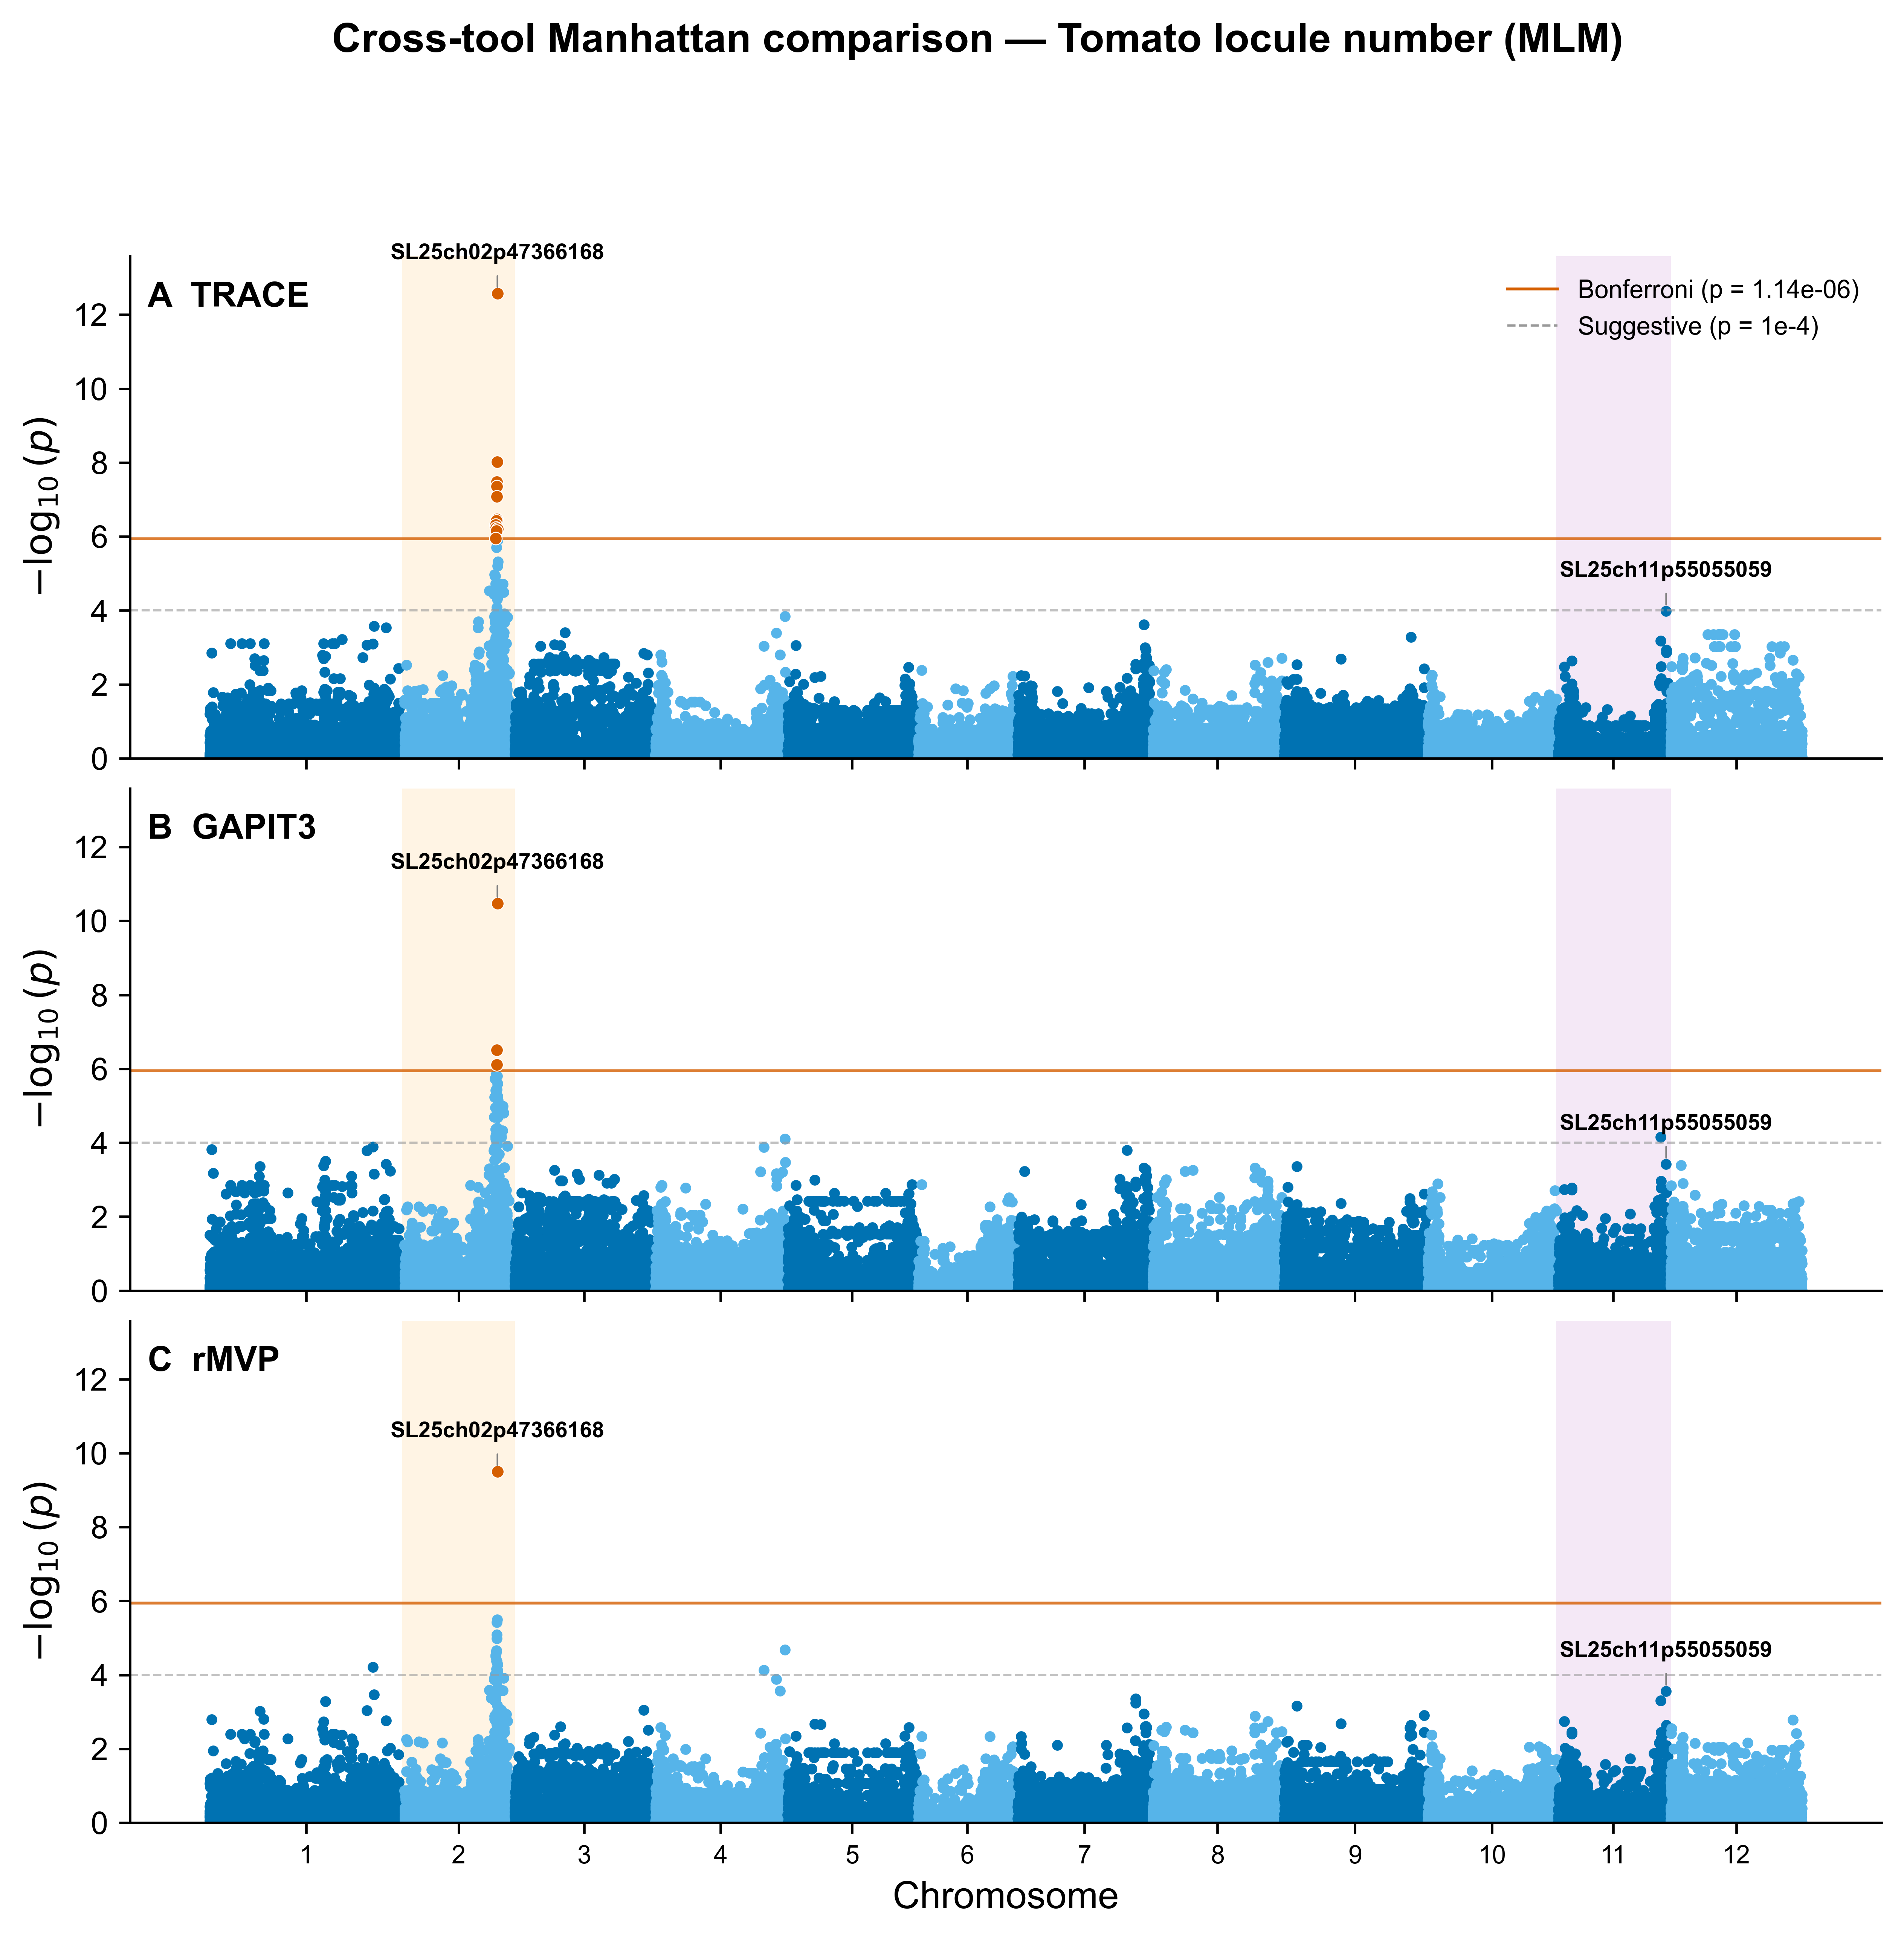

Generate this figure with Python:
"""Cross-tool Manhattan plot comparison for tomato locule number.

Generates a three-panel stacked Manhattan plot (TRACE, GAPIT3, rMVP)
showing concordant detection of chr2 (lc/SlWUS) and chr11 (fas/SlCLV3)
signals. Supplementary Figure S10 for the TRACE Application Note.
"""
import sys
from pathlib import Path

import numpy as np
import pandas as pd
import matplotlib
matplotlib.use("Agg")
import matplotlib.pyplot as plt
ROOT = Path(__file__).resolve().parent.parent.parent
sys.path.insert(0, str(ROOT))

from utils.pub_theme import (
    apply_matplotlib_theme, MANHATTAN_COLORS, SIG_LINE_COLOR, PALETTE,
)
from gwas.plotting import compute_cumulative_positions

apply_matplotlib_theme()

# ── Data paths ────────────────────────────────────────────────
TRACE_CSV = (ROOT / "benchmarks" / "qc_data" / "tomato_locule_number"
             / "platform_GWAS_locule_number.csv")
GAPIT_CSV = (ROOT / "benchmarks" / "results" / "gapit"
             / "tomato_locule_number" / "gapit_results_standardized.csv")
RMVP_CSV = (ROOT / "benchmarks" / "results" / "rmvp"
            / "tomato_locule_number" / "rmvp_results_standardized.csv")

# ── Thresholds ────────────────────────────────────────────────
N_SNPS = 43_974
BONF_P = 0.05 / N_SNPS
BONF_LOD = -np.log10(BONF_P)
SUGGEST_LOD = 4.0  # -log10(1e-4)

# ── Key loci ──────────────────────────────────────────────────
CHR2_LEAD = "SL25ch02p47366168"
CHR11_LEAD = "SL25ch11p55055059"


def load_all() -> dict[str, pd.DataFrame]:
    """Load and standardize results from all three tools."""
    trace = pd.read_csv(TRACE_CSV)
    trace = trace[["SNP", "Chr", "Pos", "PValue"]].dropna(subset=["PValue"])

    gapit = pd.read_csv(GAPIT_CSV).dropna(subset=["PValue"])
    rmvp = pd.read_csv(RMVP_CSV).dropna(subset=["PValue"])

    return {"TRACE": trace, "GAPIT3": gapit, "rMVP": rmvp}


def _chr_cumpos_bounds(df, chr_col="Chr"):
    """Return dict mapping chromosome → (min_cumpos, max_cumpos)."""
    bounds = {}
    for ch in df[chr_col].unique():
        mask = df[chr_col] == ch
        cmin = df.loc[mask, "CumPos"].min()
        cmax = df.loc[mask, "CumPos"].max()
        bounds[str(ch)] = (cmin, cmax)
    return bounds


def plot_manhattan_comparison(output_path: Path | None = None):
    """Create three-panel stacked Manhattan comparison figure."""
    if output_path is None:
        output_path = ROOT / "benchmarks" / "plots" / "manhattan_comparison.png"

    datasets = load_all()

    # Compute cumulative positions from TRACE (same coordinates for all)
    ref_df, tick_positions, tick_labels = compute_cumulative_positions(
        datasets["TRACE"].copy()
    )
    cumpos_map = ref_df.set_index("SNP")["CumPos"]

    # Apply cumulative positions to all datasets and compute -log10(p)
    for name in datasets:
        df = datasets[name]
        df["CumPos"] = df["SNP"].map(cumpos_map)
        df["-log10p"] = -np.log10(df["PValue"].clip(1e-300))
        datasets[name] = df.dropna(subset=["CumPos"])

    # Global y-axis max
    ymax_global = max(df["-log10p"].max() for df in datasets.values())
    ymax = ymax_global * 1.08

    # Chromosome shading bounds (from reference)
    chr_bounds = _chr_cumpos_bounds(ref_df)

    # ── Figure ────────────────────────────────────────────────
    fig, axes = plt.subplots(
        3, 1, figsize=(10, 9), sharex=True,
        gridspec_kw={"hspace": 0.06},
    )

    tools = ["TRACE", "GAPIT3", "rMVP"]
    panel_labels = ["A", "B", "C"]

    for idx, (tool, label) in enumerate(zip(tools, panel_labels)):
        ax = axes[idx]
        df = datasets[tool]

        # Chromosome ordering
        def chr_key(x):
            x = str(x).replace("chr", "").replace("Chr", "")
            try:
                return (0, int(x))
            except ValueError:
                return (1, x)

        chroms_unique = sorted(df["Chr"].astype(str).unique(), key=chr_key)

        # Chr2 and Chr11 shading
        for highlight_chr, color in [("2", "#FFE0B2"), ("11", "#E1BEE7")]:
            if highlight_chr in chr_bounds:
                lo, hi = chr_bounds[highlight_chr]
                pad = (hi - lo) * 0.02
                ax.axvspan(lo - pad, hi + pad, alpha=0.35, color=color,
                           zorder=0, linewidth=0)

        # Scatter by chromosome
        for i, ch in enumerate(chroms_unique):
            mask = df["Chr"].astype(str) == ch
            ax.scatter(
                df.loc[mask, "CumPos"], df.loc[mask, "-log10p"],
                s=6, color=MANHATTAN_COLORS[i % 2],
                zorder=1, rasterized=True,
            )

        # Bonferroni threshold (solid red)
        ax.axhline(BONF_LOD, linestyle="-", color=SIG_LINE_COLOR,
                    linewidth=0.9, zorder=2, alpha=0.8)

        # Suggestive threshold (dashed grey)
        ax.axhline(SUGGEST_LOD, linestyle="--", color=PALETTE["grey"],
                    linewidth=0.7, zorder=2, alpha=0.6)

        # Highlight significant SNPs above Bonferroni
        sig_mask = df["-log10p"] >= BONF_LOD
        if sig_mask.any():
            ax.scatter(
                df.loc[sig_mask, "CumPos"], df.loc[sig_mask, "-log10p"],
                s=16, color=SIG_LINE_COLOR, edgecolors="white",
                linewidths=0.3, zorder=3,
            )

        # Annotate chr2 lead SNP
        lead2 = df[df["SNP"] == CHR2_LEAD]
        if not lead2.empty:
            lx = lead2["CumPos"].iloc[0]
            ly = lead2["-log10p"].iloc[0]
            ax.annotate(
                CHR2_LEAD, xy=(lx, ly), xytext=(lx, ly + ymax * 0.06),
                fontsize=7, fontweight="bold", ha="center", va="bottom",
                arrowprops=dict(arrowstyle="-", color="grey", lw=0.5),
            )

        # Annotate chr11 SNP (TRACE lead; #2 in GAPIT3, #3 in rMVP)
        lead11 = df[df["SNP"] == CHR11_LEAD]
        if not lead11.empty:
            lx = lead11["CumPos"].iloc[0]
            ly = lead11["-log10p"].iloc[0]
            ax.annotate(
                CHR11_LEAD, xy=(lx, ly), xytext=(lx, ly + ymax * 0.06),
                fontsize=7, fontweight="bold", ha="center", va="bottom",
                arrowprops=dict(arrowstyle="-", color="grey", lw=0.5),
            )

        # Panel label
        ax.text(
            0.01, 0.95, f"{label}  {tool}",
            transform=ax.transAxes, fontsize=11, fontweight="bold",
            va="top", ha="left",
        )

        ax.set_ylim(0, ymax)
        ax.set_ylabel(r"$-\log_{10}(p)$")

        # Remove x tick labels for top panels
        if idx < 2:
            ax.tick_params(axis="x", labelbottom=False)

    # Bottom panel: chromosome tick labels
    axes[2].set_xticks(tick_positions)
    axes[2].set_xticklabels(tick_labels, fontsize=8)
    axes[2].set_xlabel("Chromosome")

    # Legend for threshold lines (top panel — TRACE)
    from matplotlib.lines import Line2D
    legend_elements = [
        Line2D([0], [0], color=SIG_LINE_COLOR, linewidth=0.9, linestyle="-",
               label=f"Bonferroni (p = {BONF_P:.2e})"),
        Line2D([0], [0], color=PALETTE["grey"], linewidth=0.7, linestyle="--",
               label="Suggestive (p = 1e-4)"),
    ]
    axes[0].legend(handles=legend_elements, loc="upper right", fontsize=8,
                   framealpha=0.9)

    fig.suptitle(
        "Cross-tool Manhattan comparison — Tomato locule number (MLM)",
        fontsize=13, fontweight="bold", y=0.995,
    )

    import warnings
    with warnings.catch_warnings():
        warnings.simplefilter("ignore", UserWarning)
        fig.tight_layout()

    # ── Save ──────────────────────────────────────────────────
    output_path = Path(output_path)
    output_path.parent.mkdir(parents=True, exist_ok=True)
    fig.savefig(output_path, bbox_inches="tight", dpi=600)
    fig.savefig(output_path.with_suffix(".pdf"), bbox_inches="tight")

    # Also save to paper/figures/
    paper_dir = ROOT / "paper" / "figures"
    paper_dir.mkdir(parents=True, exist_ok=True)
    fig.savefig(paper_dir / "figure_s10_manhattan_comparison.png",
                bbox_inches="tight", dpi=600)
    fig.savefig(paper_dir / "figure_s10_manhattan_comparison.pdf",
                bbox_inches="tight")

    plt.close(fig)
    print(f"Saved: {output_path}")
    print(f"Saved: {paper_dir / 'figure_s10_manhattan_comparison.png'}")

    # Print key SNP p-values across tools
    print("\nKey SNP p-values:")
    print(f"  {'Tool':<8s} {'chr2 lead (lc)':<20s} {'chr11 lead (fas)':<20s}")
    print("-" * 50)
    for tool in tools:
        df = datasets[tool]
        p2 = df.loc[df["SNP"] == CHR2_LEAD, "PValue"]
        p11 = df.loc[df["SNP"] == CHR11_LEAD, "PValue"]
        p2_str = f"{p2.iloc[0]:.2e}" if not p2.empty else "N/A"
        p11_str = f"{p11.iloc[0]:.2e}" if not p11.empty else "N/A"
        print(f"  {tool:<8s} {p2_str:<20s} {p11_str:<20s}")
    print(f"\n  Bonferroni threshold: {BONF_P:.2e}")


if __name__ == "__main__":
    plot_manhattan_comparison()
